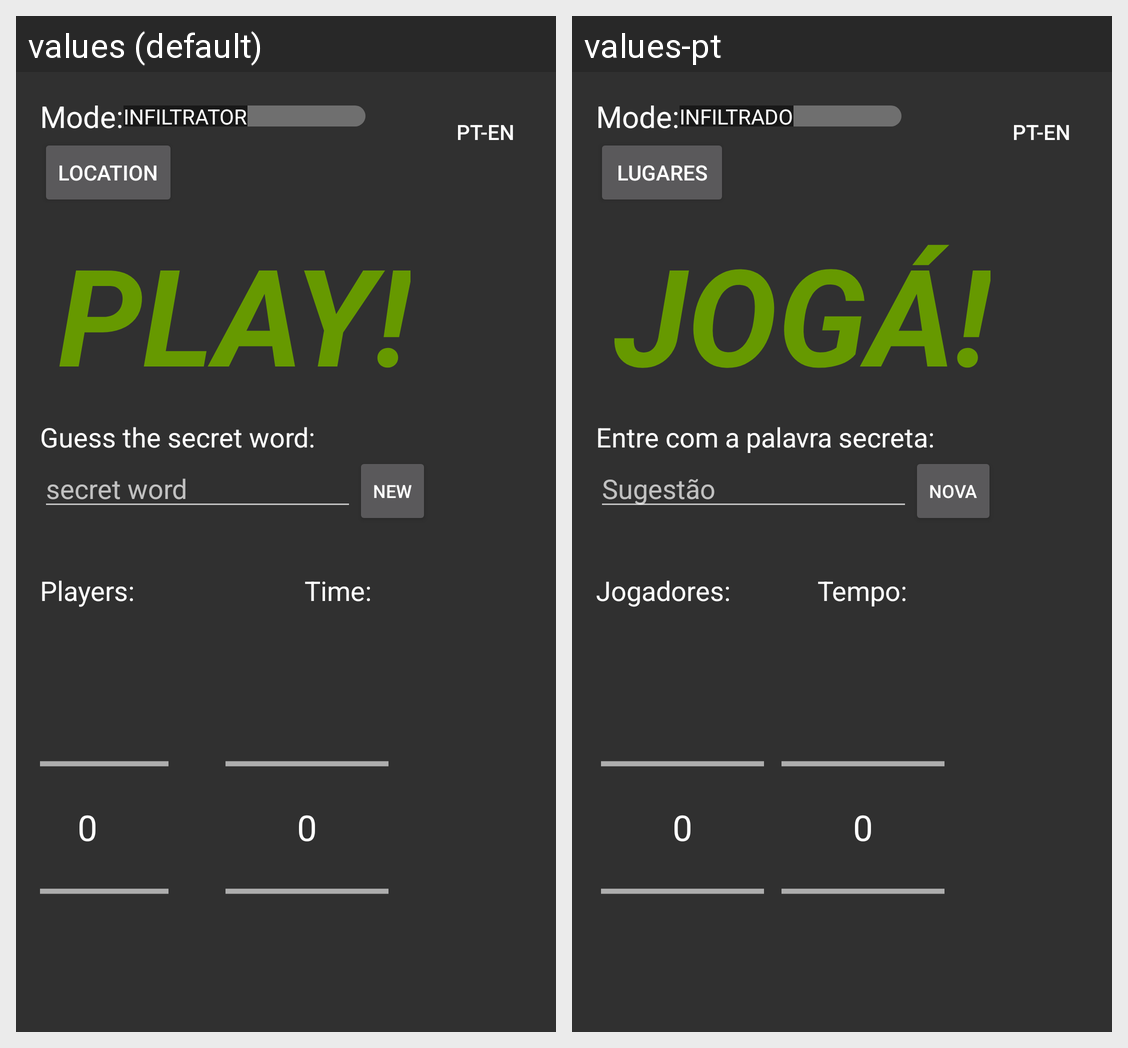

For this localized Android screen grid, give each drawn string resource with its value in every locale shown.
Android screen res/layout/activity_tela_inicial.xml rendered under 2 locales, left to right: values (default), values-pt. Device: Nexus 5 (rendered at 1080×1920; each locale shown at half size, 540×960, under a caption strip naming it); theme AppTheme.
Strings drawn on this screen, with the default value and each locale's value (text and hints the layout hard-codes, and strings that could not be matched under every locale, appear in the picture but are not listed):

nova
  values: New
  values-pt: Nova

sugest_o
  values: secret word
  values-pt: Sugestão

jogadores
  values: Players:
  values-pt: Jogadores:

tempo
  values: Time:
  values-pt: Tempo:

jog
  values: Play!
  values-pt: Jogá!

entre_com_a_palavra_secreta
  values: Guess the secret word:
  values-pt: Entre com a palavra secreta:

local
  values: Location
  values-pt: Lugares
